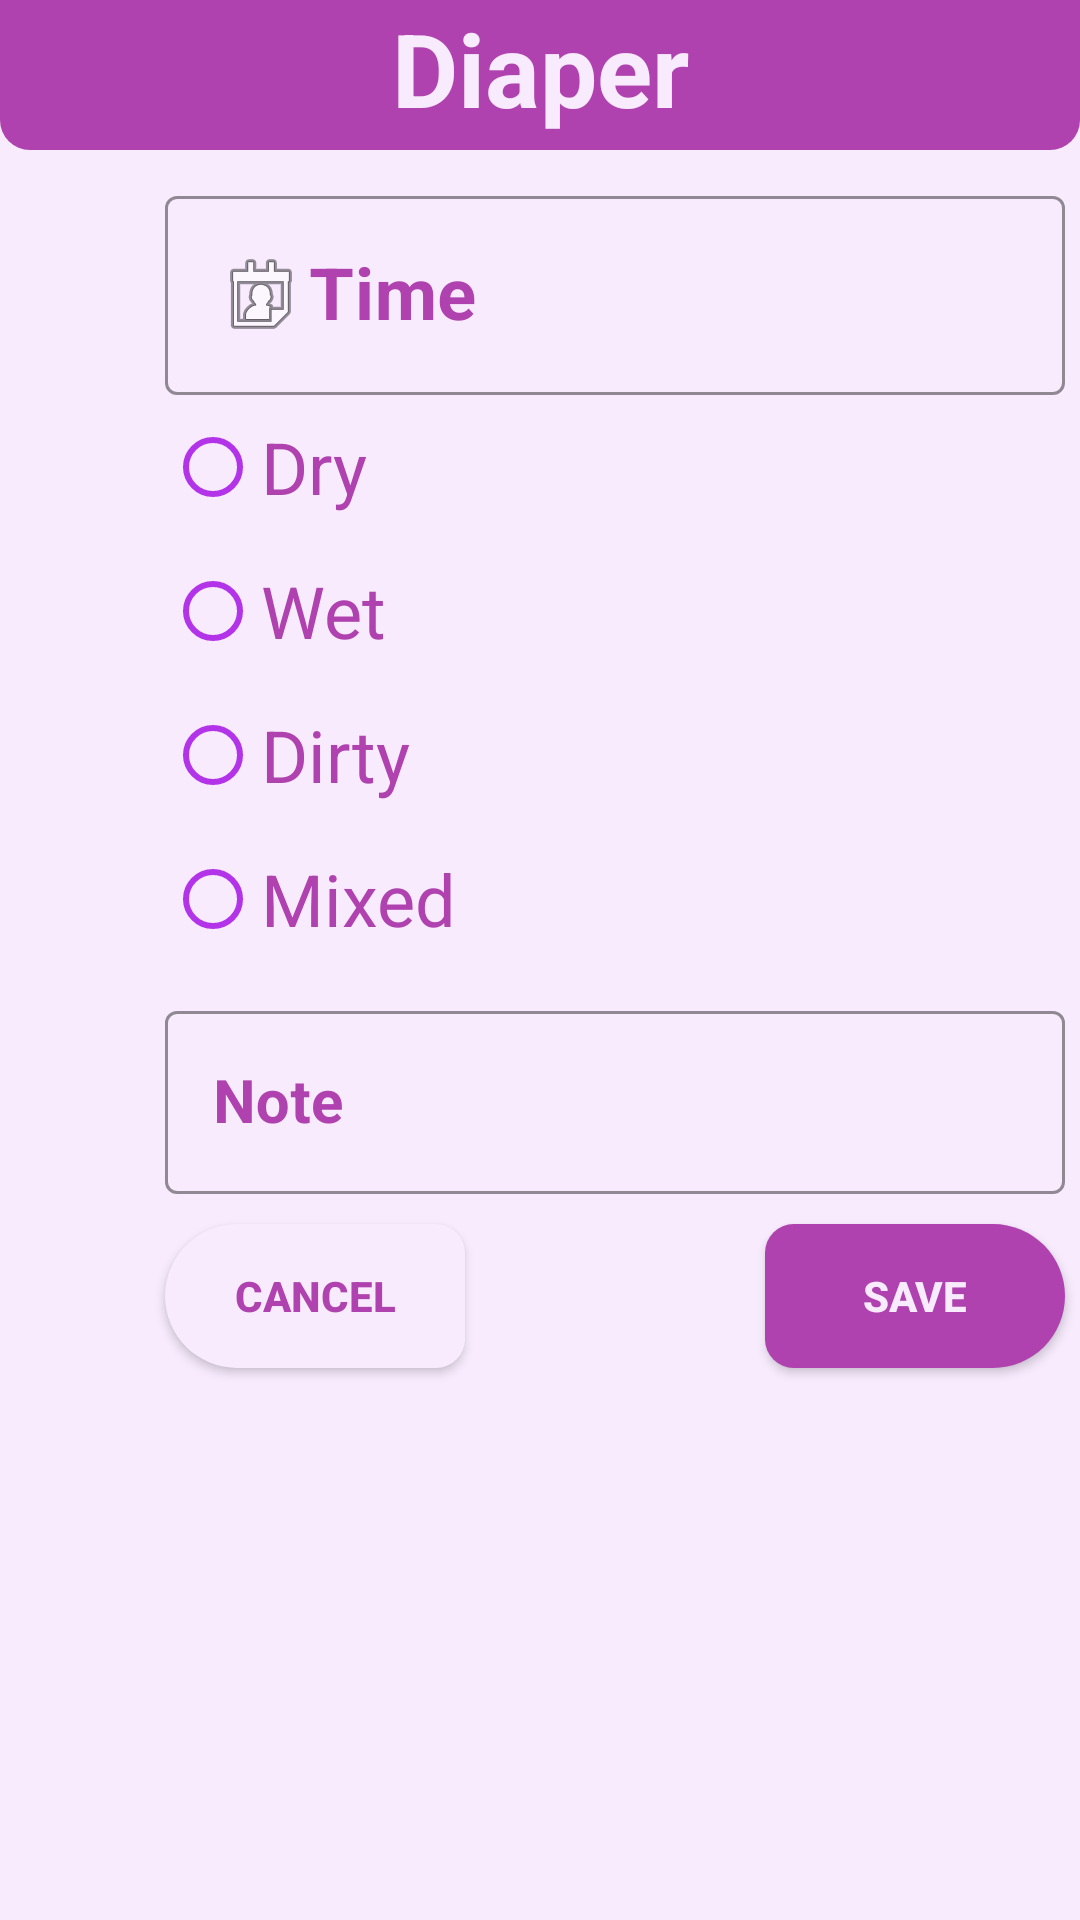

Layout XML and referenced resources for this Android screen:
<!-- AndroidManifest.xml: application theme Theme.Hardtest -->
<!-- res/layout/activity_diaper.xml -->
<?xml version="1.0" encoding="utf-8"?>
<androidx.constraintlayout.widget.ConstraintLayout xmlns:android="http://schemas.android.com/apk/res/android"
    xmlns:app="http://schemas.android.com/apk/res-auto"
    xmlns:tools="http://schemas.android.com/tools"
    android:layout_width="match_parent"
    android:layout_height="match_parent"
    android:background="@color/whitish_purple"
    tools:context=".main.Activities.DiaperActivity">

    <TextView
        android:id="@+id/tv_diaper"
        android:layout_width="match_parent"
        android:layout_height="50dp"
        android:background="@drawable/rectangle_top_textview"

        android:gravity="center_horizontal"
        android:text="@string/diaper"
        android:textAlignment="center"
        android:textAppearance="@style/TextAppearance.AppCompat.Large"
        android:textColor="@color/whitish_purple"
        android:textSize="34sp"
        android:textStyle="bold"
        app:layout_constraintEnd_toEndOf="parent"
        app:layout_constraintStart_toStartOf="parent"
        app:layout_constraintTop_toTopOf="parent" />

    <Button
        android:id="@+id/btn_back_diaper"
        style="@style/Widget.AppCompat.Button.Borderless"
        android:layout_width="50dp"
        android:layout_height="50dp"
        app:icon="?attr/homeAsUpIndicator"
        app:layout_constraintStart_toStartOf="parent"
        app:layout_constraintTop_toTopOf="parent"
        tools:ignore="SpeakableTextPresentCheck" />


    <RadioGroup
        android:id="@+id/rg_diaper"
        android:layout_width="300dp"
        android:layout_height="200dp"
        android:layout_marginStart="55dp"
        android:orientation="vertical"
        app:layout_constraintStart_toStartOf="parent"
        app:layout_constraintTop_toBottomOf="@+id/ol_tf_diaper">

        <RadioButton
            android:id="@+id/rb_dry"
            android:layout_width="wrap_content"
            android:layout_height="wrap_content"
            android:buttonTint="@color/epic_purple"

            android:text="@string/dry"
            android:textColor="@color/deep_purple"
            android:textSize="24sp"
            android:textStyle="normal" />

        <RadioButton
            android:id="@+id/rb_wet"
            android:layout_width="wrap_content"
            android:layout_height="wrap_content"
            android:buttonTint="@color/epic_purple"

            android:text="@string/wet"
            android:textColor="@color/deep_purple"
            android:textSize="24sp"
            android:textStyle="normal" />

        <RadioButton
            android:id="@+id/rb_dirty"
            android:layout_width="wrap_content"
            android:layout_height="wrap_content"
            android:buttonTint="@color/epic_purple"

            android:text="@string/dirty"
            android:textColor="@color/deep_purple"
            android:textSize="24sp"
            android:textStyle="normal" />

        <RadioButton
            android:id="@+id/rb_mixed"
            android:layout_width="wrap_content"
            android:layout_height="wrap_content"
            android:buttonTint="@color/epic_purple"

            android:minHeight="48dp"
            android:text="@string/mixed"
            android:textColor="@color/deep_purple"
            android:textSize="24sp"
            android:textStyle="normal" />
    </RadioGroup>

    <com.google.android.material.textfield.TextInputLayout
        android:id="@+id/ol_tf_diaper"
        style="@style/Widget.MaterialComponents.TextInputLayout.OutlinedBox"
        android:layout_width="300dp"
        android:layout_height="wrap_content"
        android:layout_marginStart="55dp"
        android:layout_marginTop="10dp"
        android:hint="@string/time_string"
        android:textColorHint="@color/deep_purple"
        app:boxStrokeColor="@color/less_purple"
        app:hintTextColor="@color/deep_purple"
        app:layout_constraintStart_toStartOf="parent"
        app:layout_constraintTop_toBottomOf="@+id/tv_diaper">

        <com.google.android.material.textfield.TextInputEditText
            android:id="@+id/txt_in_et_diaper"
            android:layout_width="match_parent"
            android:layout_height="wrap_content"
            android:cursorVisible="false"
            android:drawableStart="@android:drawable/ic_menu_my_calendar"
            android:ems="10"
            android:focusable="false"
            android:focusableInTouchMode="true"

            android:gravity="center_vertical"
            android:textColor="@color/deep_purple"
            android:textColorHint="@color/deep_purple"
            android:textSize="24sp"
            android:textStyle="bold" />
    </com.google.android.material.textfield.TextInputLayout>

    <com.google.android.material.textfield.TextInputLayout
        android:id="@+id/ol_tf_note_diaper"
        style="@style/Widget.MaterialComponents.TextInputLayout.OutlinedBox"
        android:layout_width="300dp"
        android:layout_height="wrap_content"
        android:layout_marginStart="55dp"
        android:hint="@string/hint_note"
        android:textColorHint="@color/deep_purple"
        app:boxStrokeColor="@color/good_purple"
        app:hintTextColor="@color/deep_purple"
        app:layout_constraintStart_toStartOf="parent"
        app:layout_constraintTop_toBottomOf="@+id/rg_diaper">

        <com.google.android.material.textfield.TextInputEditText
            android:id="@+id/txt_in_et_note_diaper"
            android:layout_width="match_parent"
            android:layout_height="wrap_content"

            android:gravity="center_vertical"
            android:textColor="@color/deep_purple"
            android:textColorHint="@color/deep_purple"
            android:textSize="20sp"
            android:textStyle="bold" />
    </com.google.android.material.textfield.TextInputLayout>

    <Button
        android:id="@+id/btn_cancel_diaper"
        android:layout_width="100dp"
        android:layout_height="wrap_content"
        android:layout_marginStart="55dp"
        android:layout_marginTop="10dp"
        android:background="@drawable/rectangle_left"

        android:text="@string/cancel"
        android:textColor="@color/deep_purple"
        android:textStyle="bold"
        app:backgroundTint="@color/whitish_purple"
        app:layout_constraintStart_toStartOf="parent"
        app:layout_constraintTop_toBottomOf="@+id/ol_tf_note_diaper" />

    <Button
        android:id="@+id/btn_save_diaper"
        android:layout_width="100dp"
        android:layout_height="wrap_content"
        android:layout_marginStart="100dp"
        android:layout_marginTop="10dp"
        android:background="@drawable/rectangle_right"

        android:text="@string/save"
        android:textColor="@color/whitish_purple"
        android:textStyle="bold"
        app:backgroundTint="@color/deep_purple"
        app:layout_constraintStart_toEndOf="@+id/btn_cancel_diaper"
        app:layout_constraintTop_toBottomOf="@+id/ol_tf_note_diaper"
        tools:ignore="TextContrastCheck" />

    <ProgressBar
        android:id="@+id/pb_diaper"
        style="?android:attr/progressBarStyle"
        android:layout_width="wrap_content"
        android:layout_height="wrap_content"
        android:layout_marginStart="180dp"
        android:layout_marginTop="10dp"
        android:visibility="gone"
        app:layout_constraintStart_toStartOf="parent"
        app:layout_constraintTop_toBottomOf="@+id/ol_tf_note_diaper" />

    <Button
        android:id="@+id/btn_chron_diaper"
        style="@style/Widget.AppCompat.Button.Borderless"
        android:layout_width="50dp"
        android:layout_height="50dp"
        app:icon="@android:drawable/ic_menu_recent_history"
        app:layout_constraintEnd_toEndOf="parent"
        app:layout_constraintTop_toTopOf="parent"
        tools:ignore="SpeakableTextPresentCheck" />

</androidx.constraintlayout.widget.ConstraintLayout>
<!-- resources referenced by this layout -->
<resources>
  <color name="deep_purple">#AF42AE</color>
  <color name="epic_purple">#B333E9</color>
  <color name="good_purple">#CBA9D1</color>
  <color name="less_purple">#D6BBC0</color>
  <color name="whitish_purple">#F7EBFD</color>
  <!-- drawable rectangle_left (drawable) -->
  <?xml version="1.0" encoding="utf-8"?>
  
  <shape
      xmlns:android="http://schemas.android.com/apk/res/android"
      android:shape="rectangle"
      android:padding="10dp">
      <solid android:color="@color/whitish_purple"/>
      <corners
          android:bottomRightRadius="20dp"
          android:bottomLeftRadius="50dp"
          android:topLeftRadius="50dp"
          android:topRightRadius="20dp"/>
  </shape>
  <!-- drawable rectangle_right (drawable) -->
  <?xml version="1.0" encoding="utf-8"?>
  
  <shape
      xmlns:android="http://schemas.android.com/apk/res/android"
      android:shape="rectangle"
      android:padding="10dp">
      <solid android:color="@color/deep_purple"/>
      <corners
          android:bottomRightRadius="50dp"
          android:bottomLeftRadius="20dp"
          android:topLeftRadius="20dp"
          android:topRightRadius="50dp"/>
  </shape>
  <!-- drawable rectangle_top_textview (drawable) -->
  <?xml version="1.0" encoding="utf-8"?>
  
  <shape
      xmlns:android="http://schemas.android.com/apk/res/android"
      android:shape="rectangle"
      android:padding="10dp">
      <solid android:color="@color/deep_purple"/>
      <corners
          android:bottomRightRadius="10dp"
          android:bottomLeftRadius="10dp" />
  </shape>
  <string name="cancel">Cancel</string>
  <string name="diaper">Diaper</string>
  <string name="dirty">Dirty</string>
  <string name="dry">Dry</string>
  <string name="hint_note">Note</string>
  <string name="mixed">Mixed</string>
  <string name="save">Save</string>
  <string name="time_string">Time</string>
  <string name="wet">Wet</string>
  <style name="Theme.Hardtest" parent="Theme.MaterialComponents.DayNight.DarkActionBar">
          
          <item name="colorPrimary">@color/purple_500</item>
          <item name="colorPrimaryVariant">@color/purple_700</item>
          <item name="colorOnPrimary">@color/white</item>
          
          <item name="colorSecondary">@color/teal_200</item>
          <item name="colorSecondaryVariant">@color/teal_700</item>
          <item name="colorOnSecondary">@color/black</item>
          
          <item name="android:statusBarColor" tools:targetApi="l">?attr/colorPrimaryVariant</item>
          
          <item name="windowNoTitle">true</item>
      </style>
  <color name="purple_500">#FF6200EE</color>
  <color name="purple_700">#FF3700B3</color>
  <color name="white">#FFFFFFFF</color>
  <color name="teal_200">#FF03DAC5</color>
  <color name="teal_700">#FF018786</color>
  <color name="black">#FF000000</color>
</resources>
